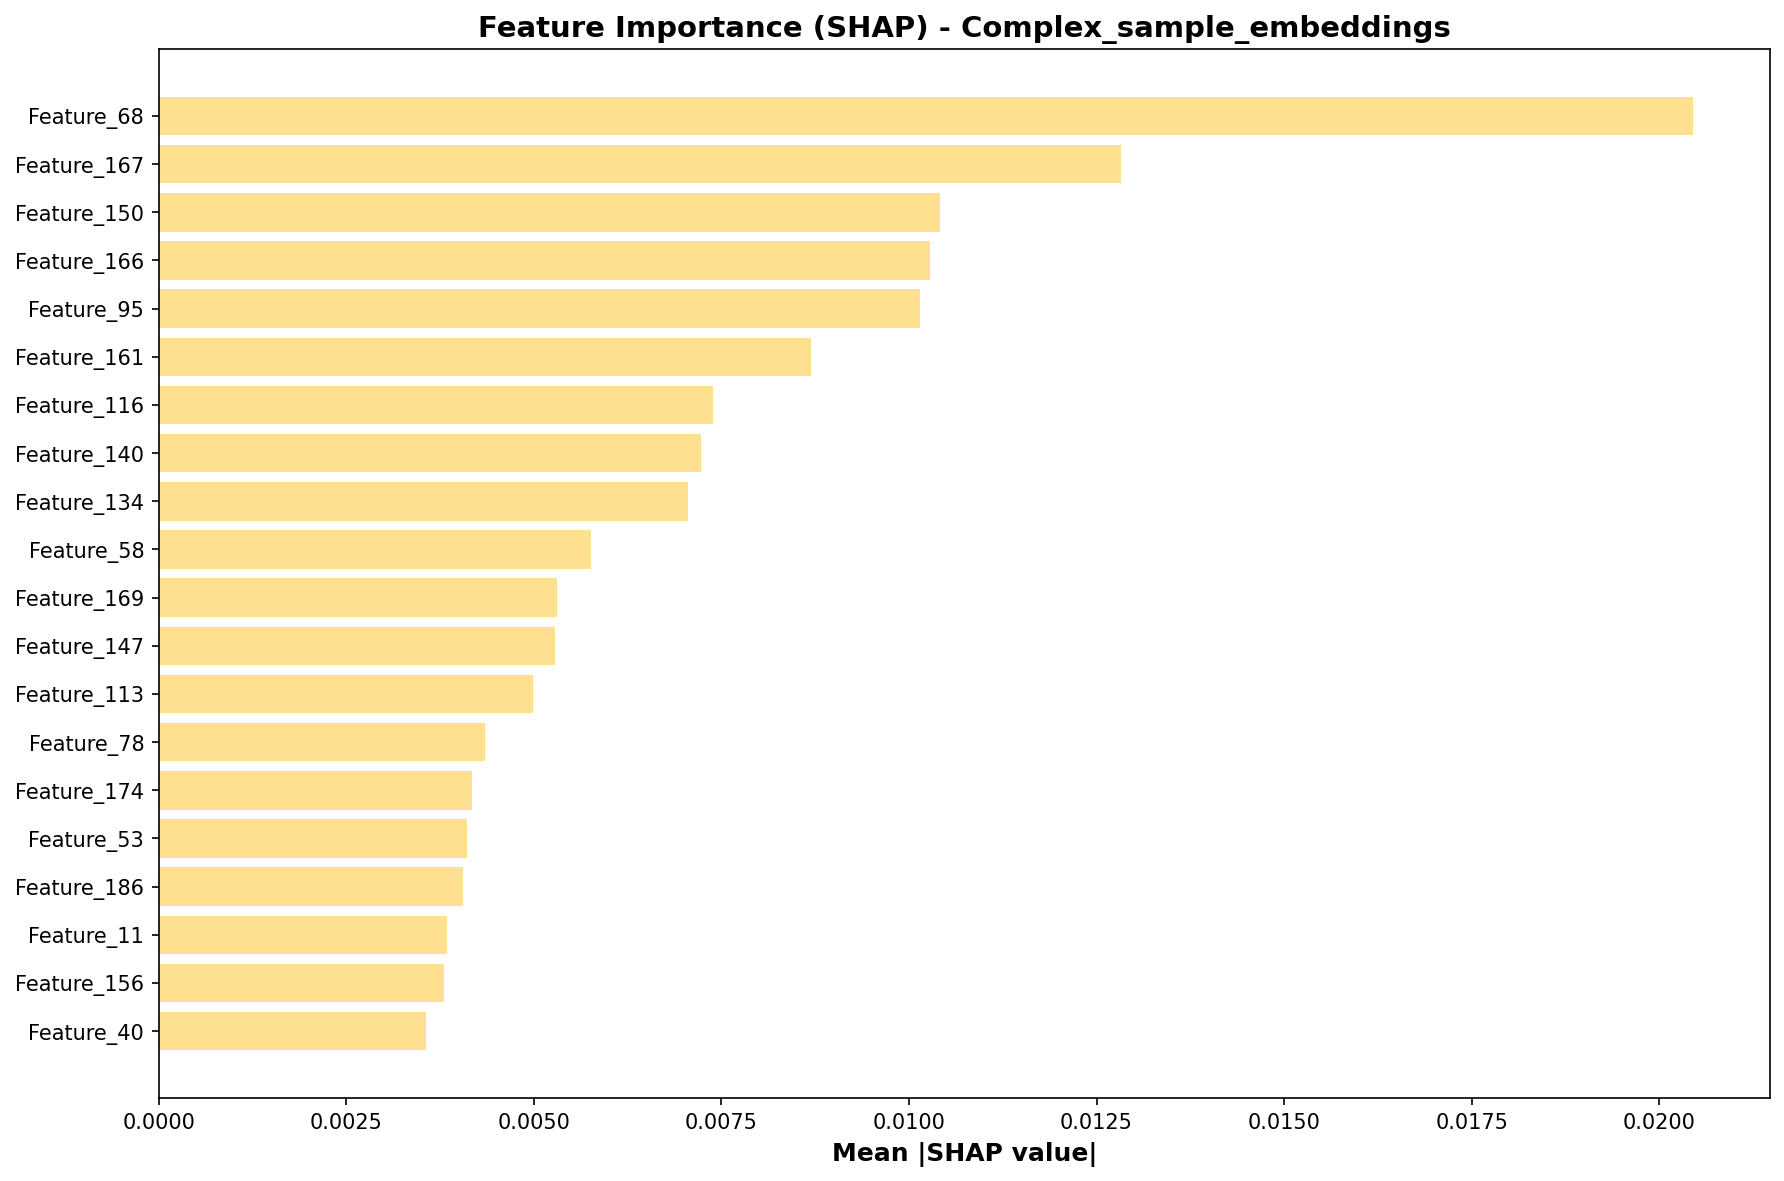

The file beside this chart, header and first rows:
feature, importance
Feature_68, 0.02045
Feature_167, 0.01282
Feature_150, 0.01041
Feature_166, 0.01028
Feature_95, 0.01014
Feature_161, 0.008688
Feature_116, 0.007392
Feature_140, 0.007229
Feature_134, 0.007059
Feature_58, 0.005764
Feature_169, 0.005302
Feature_147, 0.005282
Feature_113, 0.004982
Feature_78, 0.004352
Feature_174, 0.00417
Feature_53, 0.004105
Feature_186, 0.004058
Feature_11, 0.003846
Feature_156, 0.003804
Feature_40, 0.003556
Feature_132, 0.003292
Feature_122, 0.003064
Feature_36, 0.00301
Feature_185, 0.002921
Feature_149, 0.002905
Feature_59, 0.002878
Feature_64, 0.002865
Feature_181, 0.002672
Feature_65, 0.00264
Feature_55, 0.00257
Feature_112, 0.00253
Feature_117, 0.002237
Feature_63, 0.002194
Feature_151, 0.002157
Feature_103, 0.002132
Feature_173, 0.00211
Feature_157, 0.00206
Feature_163, 0.001971
Feature_152, 0.001875
Feature_51, 0.001668
Feature_73, 0.001514
Feature_135, 0.001446
Feature_154, 0.001283
Feature_111, 0.001258
Feature_124, 0.001233
Feature_9, 0.00115
Feature_74, 0.0011
Feature_130, 0.001088
Feature_121, 0.001073
Feature_35, 0.001062
